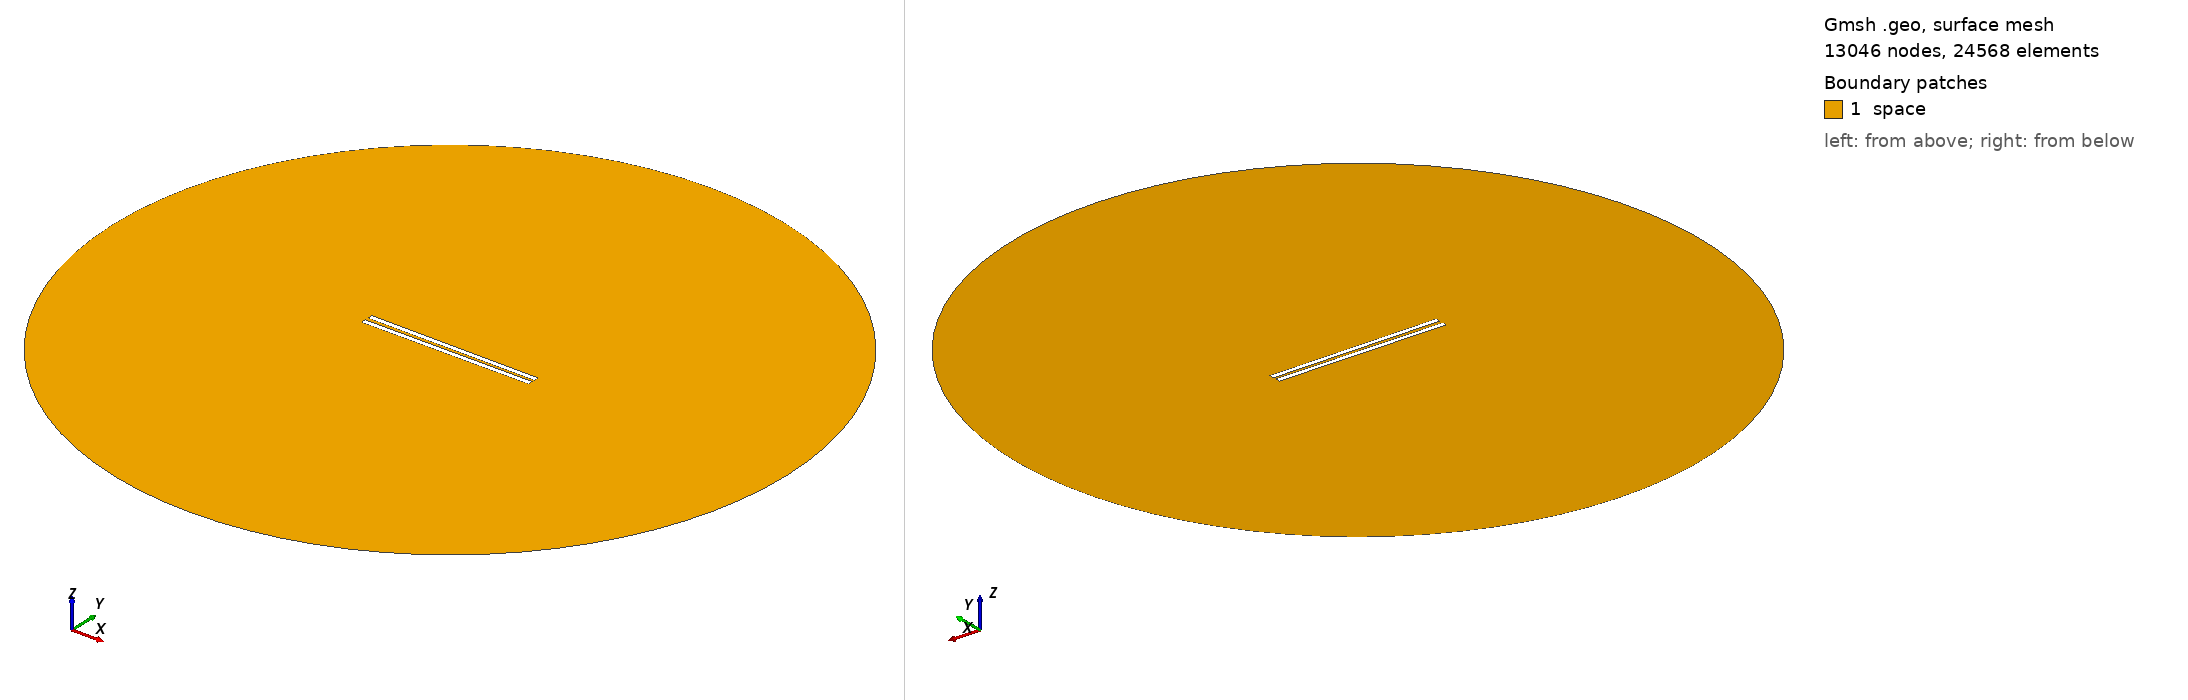

Gmsh geometry script, surface-meshed: 13046 nodes, 24568 surface elements. Boundary patches (legend numbers): 1 space. Left view from above one corner, right view from below the opposite corner. Legend entries are the model's physical surfaces. The drawing asked Gmsh for element sizes between 1% and 20% of the model's largest extent; the script's own settings can give other sizes.

=== 737.geo (drawn) ===
// Set the geometry kernel
SetFactory("OpenCASCADE");

//---------------------------------------
// Rectangles
//---------------------------------------

// Rectangle 1 (top)
Point(1) = {-49.51111111111111, 0.9166666666666666, 0, 1.0};
Point(2) = {49.51111111111111, 0.9166666666666666, 0, 1.0};
Point(3) = {49.51111111111111, 3.938888888888889, 0, 1.0};
Point(4) = {-49.51111111111111, 3.938888888888889, 0, 1.0};

Line(1) = {1, 2};
Line(2) = {2, 3};
Line(3) = {3, 4};
Line(4) = {4, 1};

Line Loop(1) = {1, 2, 3, 4};
Plane Surface(1) = {1};

Rotate { {0, 0, 1}, {0,  0.9166666666666666,  0}, -0.006 } {
  Surface{1};
}

// Rectangle 2 (bottom)
Point(5) = {-49.51111111111111, -0.9166666666666666, 0, 1.0};
Point(6) = {49.51111111111111, -0.9166666666666666, 0, 1.0};
Point(7) = {49.51111111111111, -3.938888888888889, 0, 1.0};
Point(8) = {-49.51111111111111, -3.938888888888889, 0, 1.0};

Line(5) = {5, 6};
Line(6) = {6, 7};
Line(7) = {7, 8};
Line(8) = {8, 5};

Line Loop(2) = {5, 6, 7, 8};
Plane Surface(2) = {2}; 


//---------------------------------------
// Circle
//---------------------------------------

// Define points
Point(9) = {0, 0, 0};        // Center
Point(10) = {200, 0, 0};     // Start point
Point(11) = {0, 200, 0};     // 90 degrees
Point(12) = {-200, 0, 0};    // 180 degrees
Point(13) = {0, -200, 0};    // 270 degrees

// Define circle arcs (each needs start, center, end)
Circle(9) = {10, 9, 11};
Circle(10) = {11, 9, 12};
Circle(11) = {12, 9, 13};
Circle(12) = {13, 9, 10};

// Define curve loop and surface if needed
Curve Loop(3) = {9, 10, 11, 12};
Surface(3) = {3};

// Subtract Rectangles from Circle
BooleanDifference{ Surface{3}; Delete; }{ Surface{1}; Surface{2}; Delete; }

//---------------------------------------
// Transfinite Lines and Surface
//---------------------------------------
r = 7;
Transfinite Line {1, 3} = 50*r Using Progression 1;
Transfinite Line {2, 4} = 2*r Using Progression 1;
Transfinite Line {5, 7} = 50*r Using Progression 1;
Transfinite Line {6, 8} = 2*r Using Progression 1;
Transfinite Line {9, 10, 11, 12} = 20 Using Progression 1;

//---------------------------------------
// Define Physical Groups
//---------------------------------------                

//--- Physical Curves
// Physical groups for boundaries
Physical Line("force_segment", 10) = {1};
Physical Line("upper_plate", 11) = {2, 3, 4};
Physical Line("lower_plate", 12) = {5, 6, 7, 8};
Physical Line("boundary", 20) = {9, 10, 11, 12};

//--- Physical Surfaces
Physical Surface("space", 30) = {3};

//---------------------------------------
// 6. Generate the Mesh
//---------------------------------------
Mesh 2;  // 2D mesh generation
